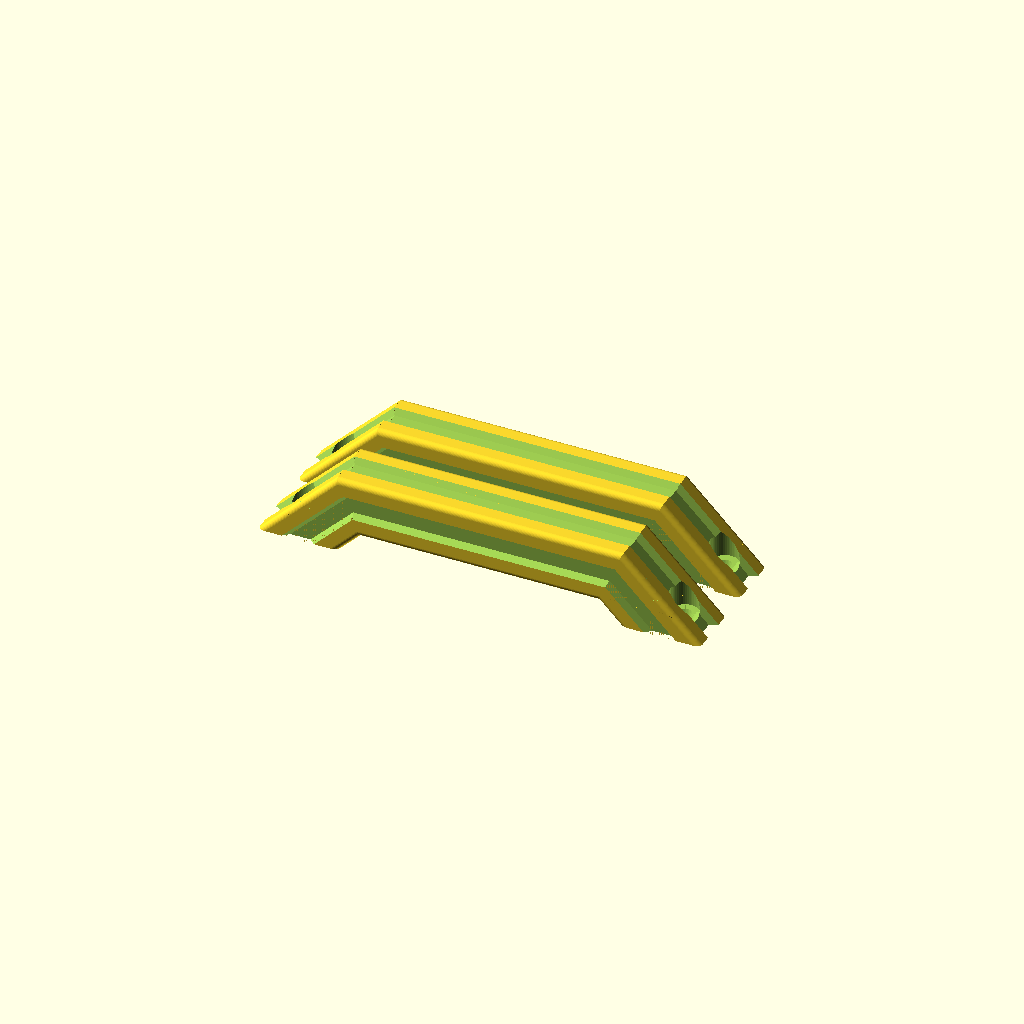
Cell 1: rendered with the file's own defaults.
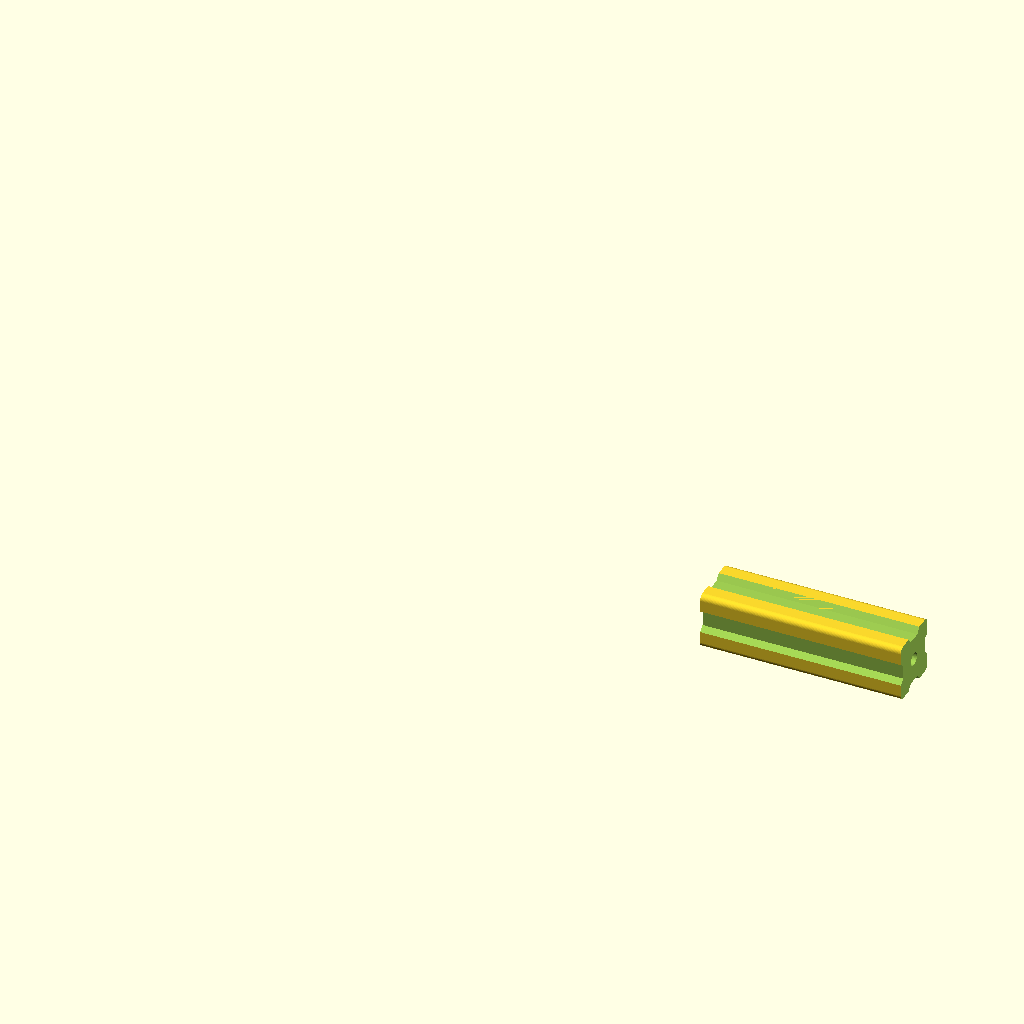
Cell 2: part = "a" (everything else at default).
One fixed orthographic camera (rotation 55°, 0°, 25°; colour scheme Cornfield) for every cell.
The OpenSCAD source (inputs/thingiverse/files/thing-1936196/files/sixinch-enclosure.scad):
$fn = 50*1;

part = "k"; // [a:Extrusion no holes,b:Extrusion front holes,c:Extrusion front and side holes,d:End open,e:End grid,f:End chimney,g:End closed,h:Nut-less Trap,i:Panel,j:Panel with handle,k:Handle]

Units = 5;

//Hole size for 4mm screws or freedom unit equivalent
Four_mm_screw = 3.8;

//Hole size for 5mm screws or freedom unit equivalent
Five_mm_screw = 4.8;

//Constants, do not change !
sixinch   = 155*1;         // cm = 6"  
width     = 155-20-20;   // 11.5cm between rails
unit      = (44.5/19)*6; // 1U = 14.05cm
gauge     = 3*1;
gauge_box = 2*1;
slip      = 0.35*1;

//Cabinet screws in mm. They can be changed a little
//nut_4mm           = 8.1; //diagonal
//screw_head        = 7.4; //diameter
//screw_head_height = 2.2;   //
//screw_dia         = 3;   //screw diameter
//screw_hole        = 2.6; //a little less than the screw
//screw_length      = 15;

go();

module go(){


if (part=="a"){
    extrusion(Units,true,false,false);
}else if (part=="b"){
    extrusion(Units,true,true,false);
}else if (part=="c"){
    extrusion(Units,true,true,true);
}else if (part=="d"){
    rack_end(0);
}else if (part=="e"){
    rack_end(1);
}else if (part=="f"){
    rack_end(2);
}else if (part=="g"){
    rack_end(3);
}else if (part=="h"){
    trap(8);
}else if (part=="i"){
    sidepanel(Units,false);
}else if (part=="j"){
    sidepanel(Units,true);
}else if (part=="k"){
    tophandle();
    translate([0,30,0]){tophandle();}
}
}




module chimney() {    
for(i=[0:8:80]){
    echo(i);
    translate([20 + (width-80)/2  +i,-1,20]){
        minkowski(){
            cube([0.01,50,30]);    
            sphere(d=2,h=1);        
        }
    }
}
}


// Nut-less Trap
module trap(u){
    difference(){
        union(){
            translate([-2.4,0,4]){
                cube([4.8,unit*u,1.5]);
            }    
            translate([-2.4,unit*u,0]){
                rotate([90,0,0]){
                    linear_extrude(unit*u){
                        polygon(points=[[0,0],[4.8,0],[7,4],[-2.2,4]]);
                    }
                }
            }
        }                        
    for(i=[1:u]){
        translate([0,unit*i-unit/2,-1]){
            cylinder(d=3.8,h=10);
        }                       
    }
}
}






//0: open
//1: grid
//2: chimney
//3: closed



module rack_end(type){
    //REDEFINING SIXINCH WITH AN EXTRA mm
    sixinch = sixinch+1;
    difference(){
    union(){
    translate([1.25,1.25,1.25]){
        minkowski(){
            w = sixinch-2.5;            
                cube([w, w, gauge-2.5]);                        
            sphere(r=1.25);
        }
    }
    }
    if(type==0 || type==1){
        translate([20,20,-1]){ cube([sixinch-40,sixinch-40,gauge+2]);}  
    }
    
    translate([10,10,-0.1])                { cylinder(d=5,h=10); cylinder(d1=10,d2=6,h=3.5);}
    translate([sixinch-10,10,-0.1])        { cylinder(d=5,h=10); cylinder(d1=10,d2=6,h=3.5);}
    translate([10,sixinch-10,-0.1])        { cylinder(d=5,h=10); cylinder(d1=10,d2=6,h=3.5);}
    translate([sixinch-10,sixinch-10,-0.1]){ cylinder(d=5,h=10); cylinder(d1=10,d2=6,h=3.5);}  
  
    rotate([-90,0,0]){
        if(type==2){
            translate([0,-5,0]){chimney();}
            translate([0,-5,(width-29)/2]){chimney();}
            translate([0,-5,width-29]){chimney();}
        }
    }    
    }  


    if(type==1){
    intersection(){
        union(){
    sz=8;
    grid = 15;
    for(i=[-grid*8:12:grid*8]){        
            translate([sz/2+i+70,sz/2+78,gauge/2]){
                rotate([0,0,45]){
                    cube([2,sixinch*1.5,gauge],center=true);        
                }
            }
            translate([sz/2+i+70,sz/2+82,gauge/2]){
                rotate([0,0,-45]){
                    cube([2,sixinch*1.5,gauge],center=true);        
                }
            }
        }
    }
        translate([15,15,-1]){cube([125,125,10]);}
    
    }
    }
    
}



module tophandle(){
    rotate([0,180,0]){
    difference(){
        union(){
            rotate([0,45,0]){
                extrusion(4,false,false,false);
            }
            translate([sixinch,20,0]){
                rotate([0,45,180]){
                    extrusion(4,false,false,false);
                }
            }
        }    
        wedge();            
        translate([90,90,10]){
           cube([200,200,20],center=true);
        }
       
        translate([10,10,0]){handlescrew();}
        translate([sixinch-10,10,0]){handlescrew();}
        
    }
    intersection(){
        translate([0,0,-27.4]){
            extrusion(11,false,false,false);
        }
        wedge();        
    } 
}    
}

module handlescrew(){
    translate([0,0,-39]){cylinder(d=5,h=40); }
    translate([0,0,-4]){cylinder(d1=10,d2=6,h=3.5);}
    translate([0,0,-34]){cylinder(d=10,h=30);}
}


module wedge(){
    translate([sixinch/2,-10,15]){
        rotate([0,45+45/2,0]){
            cube([80,80,30]);
        }
        translate([0,80,0]){
            rotate([0,45+45/2,180]){
                cube([80,80,30]);
            }
        }
        translate([-20,0,-100]){
            cube([40,80,100]);
        }
    }
}



//extrusion(4,true,true,true);
//translate([0,22,0]){extrusion(4,true,true,true);}
//translate([0,44,0]){extrusion(4,true,true,true);}
//translate([0,66,0]){extrusion(4,true,true,true);}

module extrusion(u,center,front,side){
    len=unit*u;
   difference(){
    translate([0,2,2]){
        minkowski(){
            cube([len,16,16]);
            sphere(d=4);
        }
    } 

    translate([-5,10,1.99]){
        rotate([0,90,0]){linear_extrude(len+10){polygon(points=[[0,-2.5],[2,-4],[2,4],[0,2.5]]);}}
    }
    translate([-5,10,18.01]){
        rotate([0,-90,180]){linear_extrude(len+10){polygon(points=[[0,-2.5],[2,-4],[2,4],[0,2.5]]);}}
    }
    
    translate([-5,18.01,10]){
        rotate([90,0,90]){linear_extrude(len+10){polygon(points=[[0,-2.5],[2,-4],[2,4],[0,2.5]]);}}
    }
    
     translate([-5,1.99,10]){
        rotate([-90,0,-90]){linear_extrude(len+10){polygon(points=[[0,-2.5],[2,-4],[2,4],[0,2.5]]);}}
    }
    
    if(center){
        translate([-5,10,10]){
            rotate([0,90,0]){
                cylinder(d=4.6,h=len+10);
            }
        }
    } 
    
    //holes
    if(front){
        for(i=[0:30]){
             translate([unit/2+i*unit,10,-5]){ cylinder(d=3.8,h=30);}
        }
    }    
    if(side){
        for(i=[0:30]){
            translate([unit/2+i*unit,25,10]){ rotate([90,0,0]){cylinder(d=3.8,h=30);}}
        }
    }

    //length cutoff
    translate([-2,0,0]){cube([4,60,60],center=true);}
    translate([len+2,0,0]){cube([4,60,60],center=true);}    
    }
}











 
 







module screw(){
    cylinder(r1=screw_head/2, r2=screw_dia/2, h=screw_head_height);
    cylinder(r=screw_dia/2, h=40);    
    translate([0,0,-0.99]){cylinder(r=screw_head/2, h=1);}    
}





module insideprofile(l){
    difference(){
        union(){
            translate([7.6,10,0]){cube([4.8,10,l]);}
            translate([0,7.6,0]){cube([20,4.8,l]);}  
            
            translate([6.5,10-2.1,0]){cube([7   ,10,l]);}
            translate([2.1,6.5,0]){cube([15.8,7   ,l]);}  
        }
        translate([4,4,-1]){
            cube([12,12,l+2]);
        }
    } 
    translate([20,20,0]){
        rotate([0,-90,0]){
            linear_extrude(20){
                polygon (points=[[0,0],[l,0],[0,l]]);
            }
        }
    }    
}





module sidepanel(u,handle){
    difference(){
        baseplate(u);
        if(handle){
              translate([(sixinch-80)/2,         9,-4]) { cube([80,20,10]);}
              translate([(sixinch-80)/2,        19,-4]) { cylinder(d=20,h=10);}
              translate([sixinch-(sixinch-80)/2,19,-4]) { cylinder(d=20,h=10);}
        }
    }
}



module baseplate(u){
    difference(){
    union(){
        translate([1.25,1.25,1.25]){
            minkowski(){
                cube([sixinch-2.5,unit*u-2.5,gauge-2.5]);
                sphere(r=1.25);
            }
        }
    }
    //Rack mount holes
    translate([10-0.5,unit/2,-gauge/2])                 {cylinder(r=2.3,gauge*2);}
    translate([sixinch-10+0.5,unit/2,-gauge/2])         {cylinder(r=2.3,gauge*2);}
    translate([10-0.5,u*unit-(unit/2),-gauge/2])        {cylinder(r=2.3,gauge*2);}
    translate([sixinch-10+0.5,u*unit-(unit/2),-gauge/2]){cylinder(r=2.3,gauge*2);}
    if(u>=5){
        translate([10-0.5,(u*unit)/2,-gauge/2])         {cylinder(r=2.3,gauge*2);}
        translate([sixinch-10+0.5,(u*unit)/2,-gauge/2]) {cylinder(r=2.3,gauge*2);}
    }  
}    
}
Parameter table extracted from the source (name, type, default, range or options):
part: string, default "k", options "a", "b", "c", "d", "e", "f", "g", "h", "i", "j", "k"
Units: number, default 5
Four_mm_screw: number, default 3.8
Five_mm_screw: number, default 4.8
